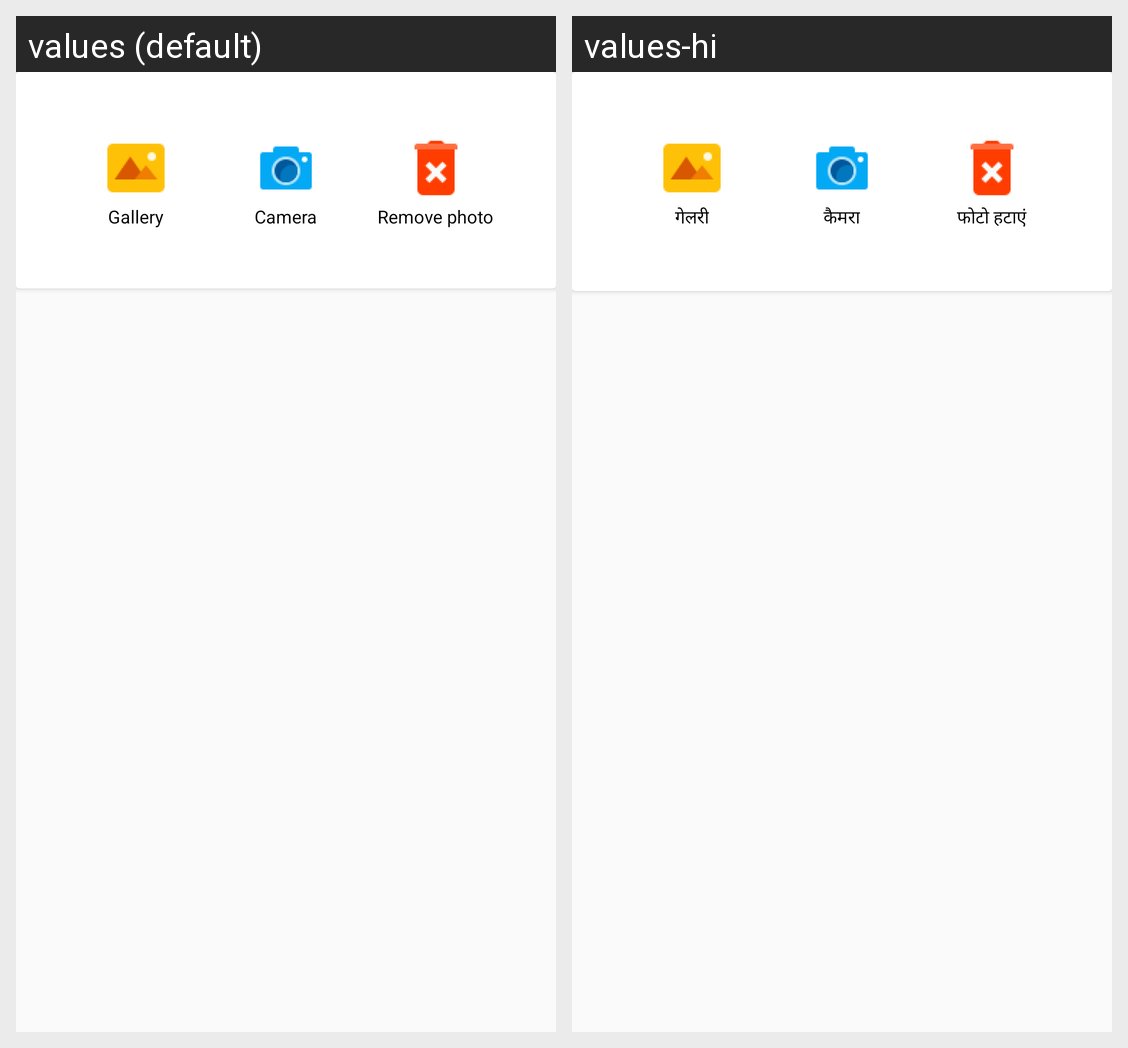

Strings drawn on this Android screen and how each of the app's shown locales translates them:
Android screen res/layout/dialog_image_chooser.xml rendered under 2 locales, left to right: values (default), values-hi. Device: Nexus 5 (rendered at 1080×1920; each locale shown at half size, 540×960, under a caption strip naming it); theme AppTheme.
Strings drawn on this screen, with the default value and each locale's value (text and hints the layout hard-codes, and strings that could not be matched under every locale, appear in the picture but are not listed):

Gallery
  values: Gallery
  values-hi: गेलरी

Camera
  values: Camera
  values-hi: कैमरा

RemovePhoto
  values: Remove photo
  values-hi: फोटो हटाएं
